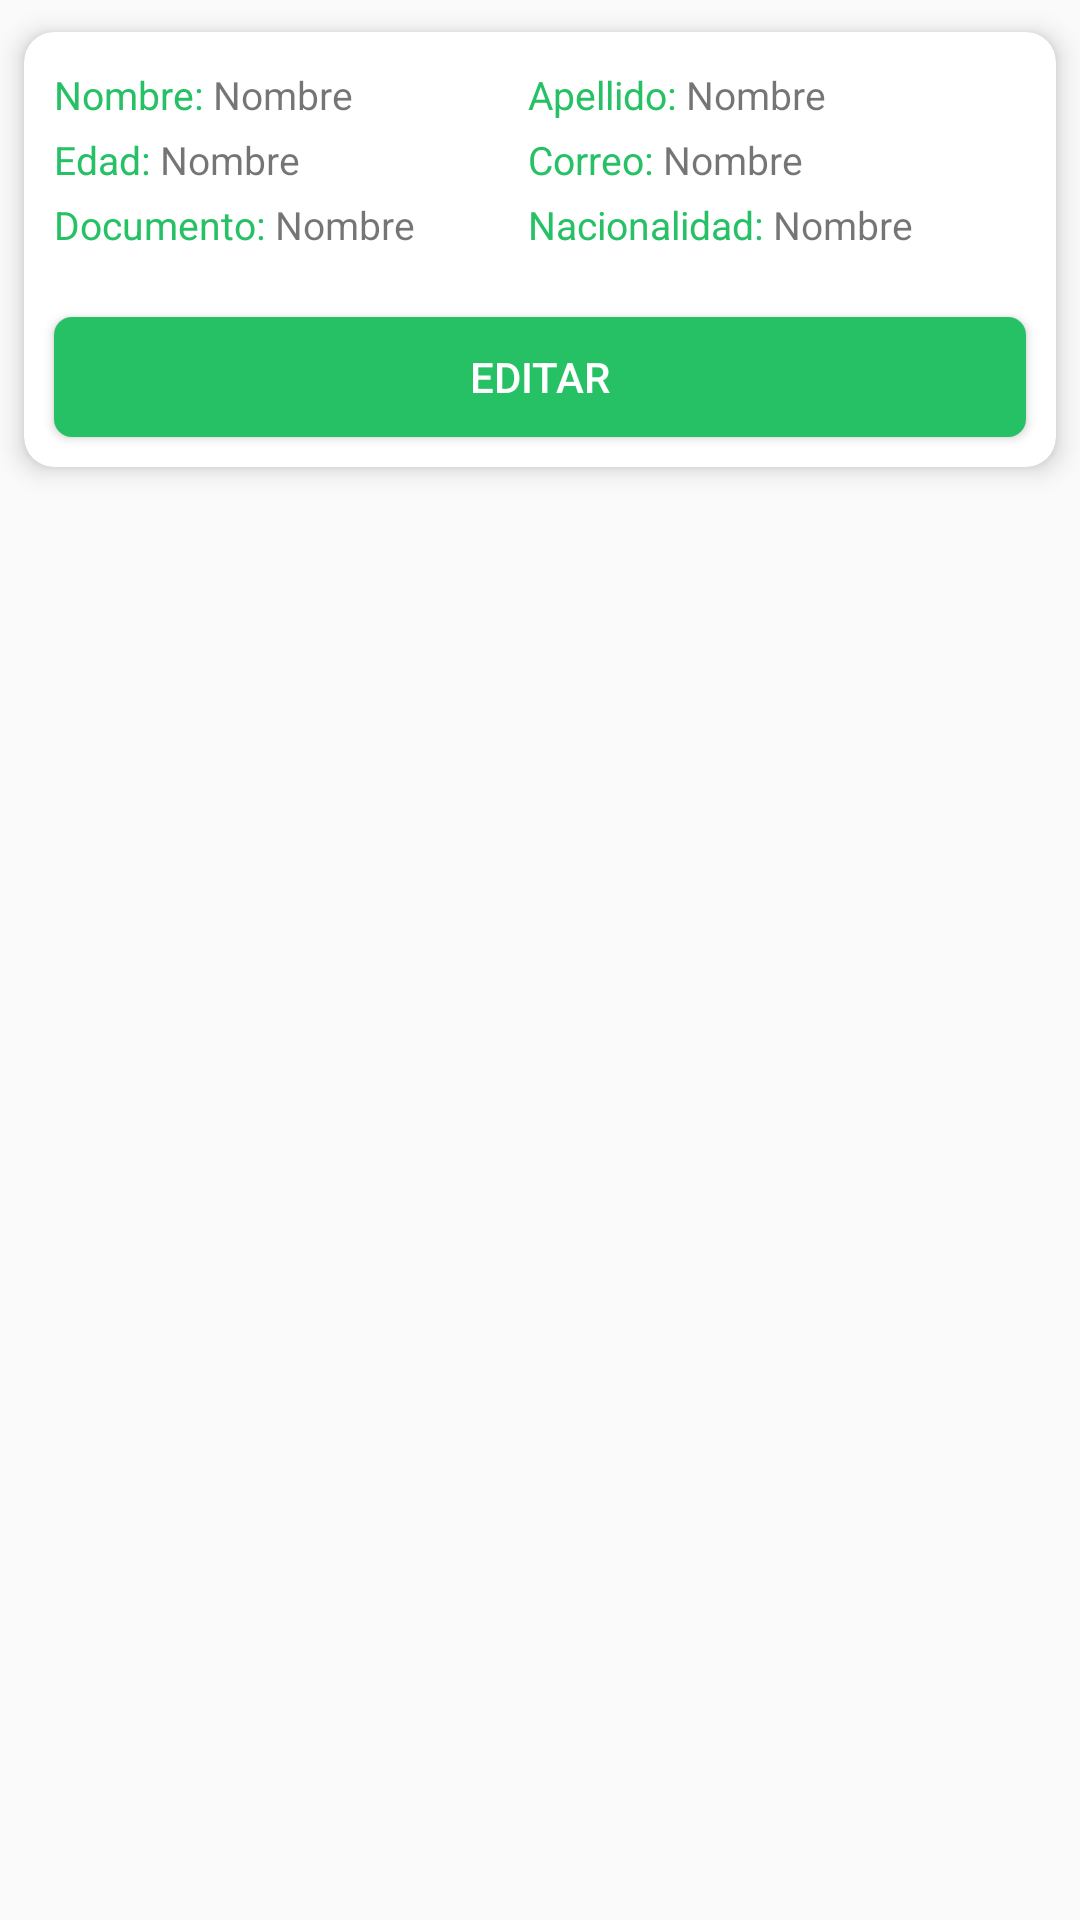

Write the Android layout XML for this screen, with the resource values it uses.
<!-- AndroidManifest.xml: application theme Theme.AppEvaluacion -->
<!-- res/layout/card_cliente.xml -->
<?xml version="1.0" encoding="utf-8"?>
<LinearLayout xmlns:android="http://schemas.android.com/apk/res/android"
    android:layout_width="match_parent"
    android:layout_height="wrap_content"
    xmlns:app="http://schemas.android.com/apk/res-auto"
    android:orientation="vertical">

    <androidx.cardview.widget.CardView
        android:layout_width="match_parent"
        android:layout_height="wrap_content"
        app:cardCornerRadius="10dp"
        android:layout_gravity="center"
        app:cardUseCompatPadding="true"
        app:cardElevation="5dp"
        >

        <LinearLayout
            android:layout_width="match_parent"
            android:layout_height="wrap_content"
            android:orientation="vertical"
            >


        <LinearLayout
            android:layout_width="match_parent"
            android:layout_height="wrap_content"
            android:orientation="horizontal"
            android:padding="10dp"
            >

            <LinearLayout
                android:layout_width="wrap_content"
                android:layout_height="wrap_content"
                android:orientation="vertical"
                android:layout_weight="1">
               <LinearLayout
                   android:layout_width="wrap_content"
                   android:layout_height="wrap_content"
                   android:orientation="horizontal"
                   android:layout_marginVertical="2dp"
                   >

                   <TextView
                       android:layout_width="wrap_content"
                       android:layout_height="wrap_content"
                       android:textSize="13sp"
                       android:text="Nombre: "
                       android:textColor="@color/colorVerde"
                       />
                   <TextView
                       android:id="@+id/tv_nombre_card"
                       android:layout_width="wrap_content"
                       android:layout_height="wrap_content"
                       android:textSize="13sp"
                       android:text="Nombre"

                       />

               </LinearLayout>


                <LinearLayout
                    android:layout_width="wrap_content"
                    android:layout_height="wrap_content"
                    android:orientation="horizontal"
                    android:layout_marginVertical="2dp"
                    >

                    <TextView
                        android:layout_width="wrap_content"
                        android:layout_height="wrap_content"
                        android:textSize="13sp"
                        android:text="Edad: "
                        android:textColor="@color/colorVerde"
                        />
                    <TextView
                        android:id="@+id/tv_edad_card"
                        android:layout_width="wrap_content"
                        android:layout_height="wrap_content"
                        android:textSize="13sp"
                        android:text="Nombre"

                        />


                </LinearLayout>



                <LinearLayout
                    android:layout_width="wrap_content"
                    android:layout_height="wrap_content"
                    android:orientation="horizontal"
                    android:layout_marginVertical="2dp"
                    >

                    <TextView
                        android:layout_width="wrap_content"
                        android:layout_height="wrap_content"
                        android:textSize="13sp"
                        android:text="Documento: "
                        android:textColor="@color/colorVerde"
                        />
                    <TextView
                        android:id="@+id/tv_documento_card"
                        android:layout_width="wrap_content"
                        android:layout_height="wrap_content"
                        android:textSize="13sp"
                        android:text="Nombre"

                        />
                </LinearLayout>



            </LinearLayout>
            <LinearLayout
                android:layout_width="wrap_content"
                android:layout_height="wrap_content"
                android:orientation="vertical"
                android:layout_weight="1"
                >

                <LinearLayout
                    android:layout_width="wrap_content"
                    android:layout_height="wrap_content"
                    android:orientation="horizontal"
                    android:layout_marginVertical="2dp"
                    >

                    <TextView
                        android:layout_width="wrap_content"
                        android:layout_height="wrap_content"
                        android:textSize="13sp"
                        android:text="Apellido: "
                        android:textColor="@color/colorVerde"
                        />
                    <TextView
                        android:id="@+id/tv_apellido_card"
                        android:layout_width="wrap_content"
                        android:layout_height="wrap_content"
                        android:textSize="13sp"
                        android:text="Nombre"

                        />


                </LinearLayout>

                <LinearLayout
                    android:layout_width="wrap_content"
                    android:layout_height="wrap_content"
                    android:orientation="horizontal"
                    android:layout_marginVertical="2dp"
                    >

                    <TextView
                        android:layout_width="wrap_content"
                        android:layout_height="wrap_content"
                        android:textSize="13sp"
                        android:text="Correo: "
                        android:textColor="@color/colorVerde"
                        />
                    <TextView
                        android:id="@+id/tv_correo_card"
                        android:layout_width="wrap_content"
                        android:layout_height="wrap_content"
                        android:textSize="13sp"
                        android:text="Nombre"

                        />




                </LinearLayout>

                <LinearLayout
                    android:layout_width="wrap_content"
                    android:layout_height="wrap_content"
                    android:orientation="horizontal"
                    android:layout_marginVertical="2dp"
                    >

                    <TextView
                        android:layout_width="wrap_content"
                        android:layout_height="wrap_content"
                        android:textSize="13sp"
                        android:text="Nacionalidad: "
                        android:textColor="@color/colorVerde"
                        />
                    <TextView
                        android:id="@+id/tv_nacionalidad_card"
                        android:layout_width="wrap_content"
                        android:layout_height="wrap_content"
                        android:textSize="13sp"
                        android:text="Nombre"

                        />
                </LinearLayout>

            </LinearLayout>




        </LinearLayout>

            <Button
                android:id="@+id/bt_editar_card"
                android:layout_width="match_parent"
                android:layout_height="40dp"
                android:layout_margin="10dp"
                android:text="Editar"
                android:textColor="@color/white"
                android:background="@drawable/btn_diseno"
                />

        </LinearLayout>


    </androidx.cardview.widget.CardView>

</LinearLayout>
<!-- resources referenced by this layout -->
<resources>
  <color name="colorVerde">#26C165</color>
  <color name="white">#FFFFFFFF</color>
  <!-- drawable btn_diseno (drawable) -->
  <?xml version="1.0" encoding="utf-8"?>
  <shape xmlns:android="http://schemas.android.com/apk/res/android"
  android:shape="rectangle">
  
  <solid android:color="@color/colorVerde"/>
  <size android:height="10dp"
      android:width="40dp"/>
  <corners android:radius="6dp" />
  </shape>
  <style name="Theme.AppEvaluacion" parent="Theme.AppCompat.Light.NoActionBar">
          
          <item name="colorPrimary">@color/purple_500</item>
          <item name="colorPrimaryVariant">@color/purple_700</item>
          <item name="colorOnPrimary">@color/white</item>
          
          <item name="colorSecondary">@color/teal_200</item>
          <item name="colorSecondaryVariant">@color/teal_700</item>
          <item name="colorOnSecondary">@color/black</item>
          
          <item name="android:statusBarColor" tools:targetApi="l">?attr/colorPrimaryVariant</item>
          
      </style>
  <color name="purple_500">#FF6200EE</color>
  <color name="purple_700">#FF3700B3</color>
  <color name="teal_200">#FF03DAC5</color>
  <color name="teal_700">#FF018786</color>
  <color name="black">#FF000000</color>
</resources>
